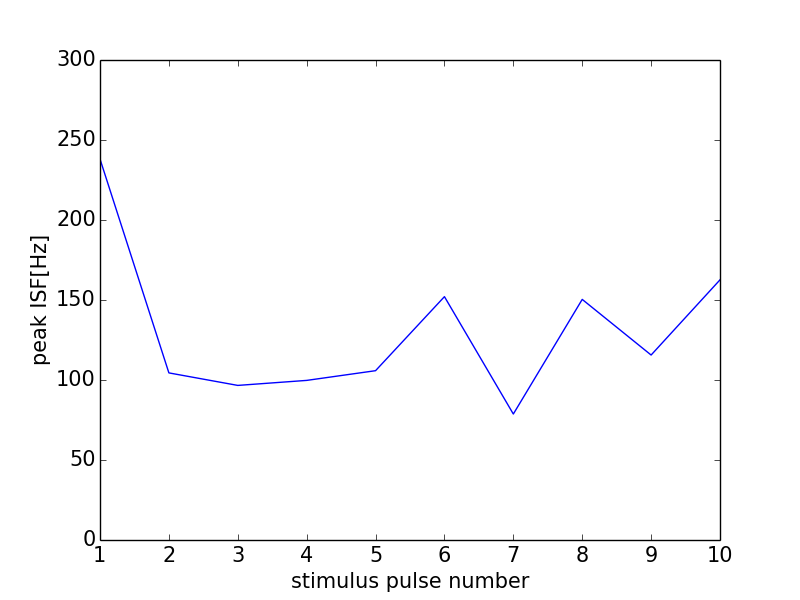

The data file committed next to this chart (first rows):
0, 0.0
0, 0
1, 238.1
2, 104.4
3, 96.62
4, 99.75
5, 105.8
6, 152.1
7, 78.74
8, 150.4
9, 115.6
10, 162.6
11, 0
